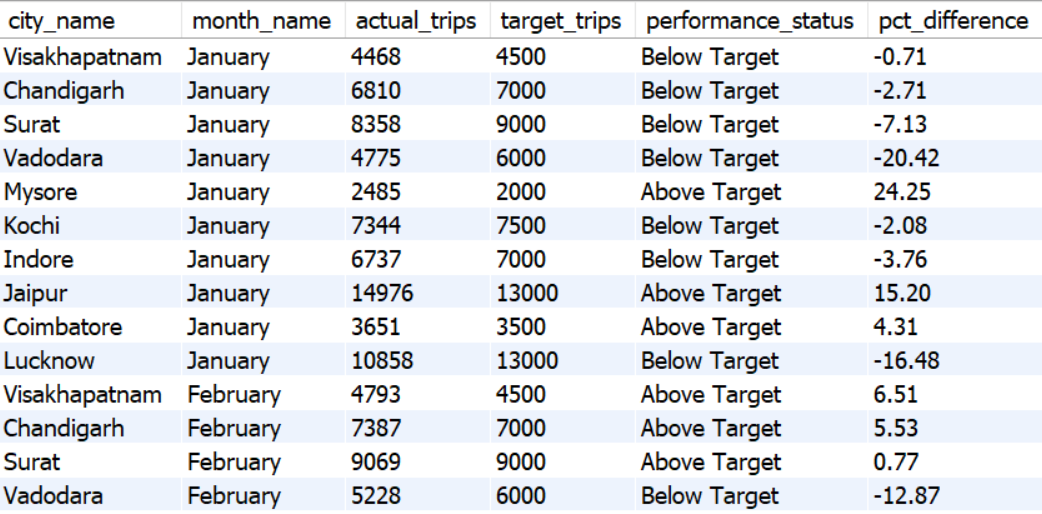

The table this chart was drawn from, first rows:
city_name, month_name, actual_trips, target_trips, performance_status, pct_difference
Visakhapatnam, January, 4468, 4500, Below Target, -0.71
Chandigarh, January, 6810, 7000, Below Target, -2.71
Surat, January, 8358, 9000, Below Target, -7.13
Vadodara, January, 4775, 6000, Below Target, -20.42
Mysore, January, 2485, 2000, Above Target, 24.25
Kochi, January, 7344, 7500, Below Target, -2.08
Indore, January, 6737, 7000, Below Target, -3.76
Jaipur, January, 14976, 13000, Above Target, 15.20
Coimbatore, January, 3651, 3500, Above Target, 4.31
Lucknow, January, 10858, 13000, Below Target, -16.48
Visakhapatnam, February, 4793, 4500, Above Target, 6.51
Chandigarh, February, 7387, 7000, Above Target, 5.53
Surat, February, 9069, 9000, Above Target, 0.77
Vadodara, February, 5228, 6000, Below Target, -12.87
Mysore, February, 2668, 2000, Above Target, 33.40
Kochi, February, 7688, 7500, Above Target, 2.51
Indore, February, 7210, 7000, Above Target, 3.00
Jaipur, February, 15872, 13000, Above Target, 22.09
Coimbatore, February, 3404, 3500, Below Target, -2.74
Lucknow, February, 12060, 13000, Below Target, -7.23
Visakhapatnam, March, 4877, 4500, Above Target, 8.38
Chandigarh, March, 6569, 7000, Below Target, -6.16
Surat, March, 9267, 9000, Above Target, 2.97
Vadodara, March, 5598, 6000, Below Target, -6.70
Mysore, March, 2633, 2000, Above Target, 31.65
Kochi, March, 9495, 7500, Above Target, 26.60
Indore, March, 7019, 7000, Above Target, 0.27
Jaipur, March, 13317, 13000, Above Target, 2.44
Coimbatore, March, 3680, 3500, Above Target, 5.14
Lucknow, March, 11224, 13000, Below Target, -13.66
Visakhapatnam, April, 4938, 5000, Below Target, -1.24
Chandigarh, April, 5566, 6000, Below Target, -7.23
Surat, April, 9831, 10000, Below Target, -1.69
Vadodara, April, 5941, 6500, Below Target, -8.60
Mysore, April, 2603, 2500, Above Target, 4.12
Kochi, April, 9762, 9000, Above Target, 8.47
Indore, April, 7415, 7500, Below Target, -1.13
Jaipur, April, 11406, 9500, Above Target, 20.06
Coimbatore, April, 3661, 3500, Above Target, 4.60
Lucknow, April, 10212, 11000, Below Target, -7.16
Visakhapatnam, May, 4812, 5000, Below Target, -3.76
Chandigarh, May, 6620, 6000, Above Target, 10.33
Surat, May, 9774, 10000, Below Target, -2.26
Vadodara, May, 5799, 6500, Below Target, -10.78
Mysore, May, 3007, 2500, Above Target, 20.28
Kochi, May, 10014, 9000, Above Target, 11.27
Indore, May, 7787, 7500, Above Target, 3.83
Jaipur, May, 11475, 9500, Above Target, 20.79
Coimbatore, May, 3550, 3500, Above Target, 1.43
Lucknow, May, 9705, 11000, Below Target, -11.77
Visakhapatnam, June, 4478, 5000, Below Target, -10.44
Chandigarh, June, 6029, 6000, Above Target, 0.48
Surat, June, 8544, 10000, Below Target, -14.56
Vadodara, June, 4685, 6500, Below Target, -27.92
Mysore, June, 2842, 2500, Above Target, 13.68
Kochi, June, 6399, 9000, Below Target, -28.90
Indore, June, 6288, 7500, Below Target, -16.16
Jaipur, June, 9842, 9500, Above Target, 3.60
Coimbatore, June, 3158, 3500, Below Target, -9.77
Lucknow, June, 10240, 11000, Below Target, -6.91
